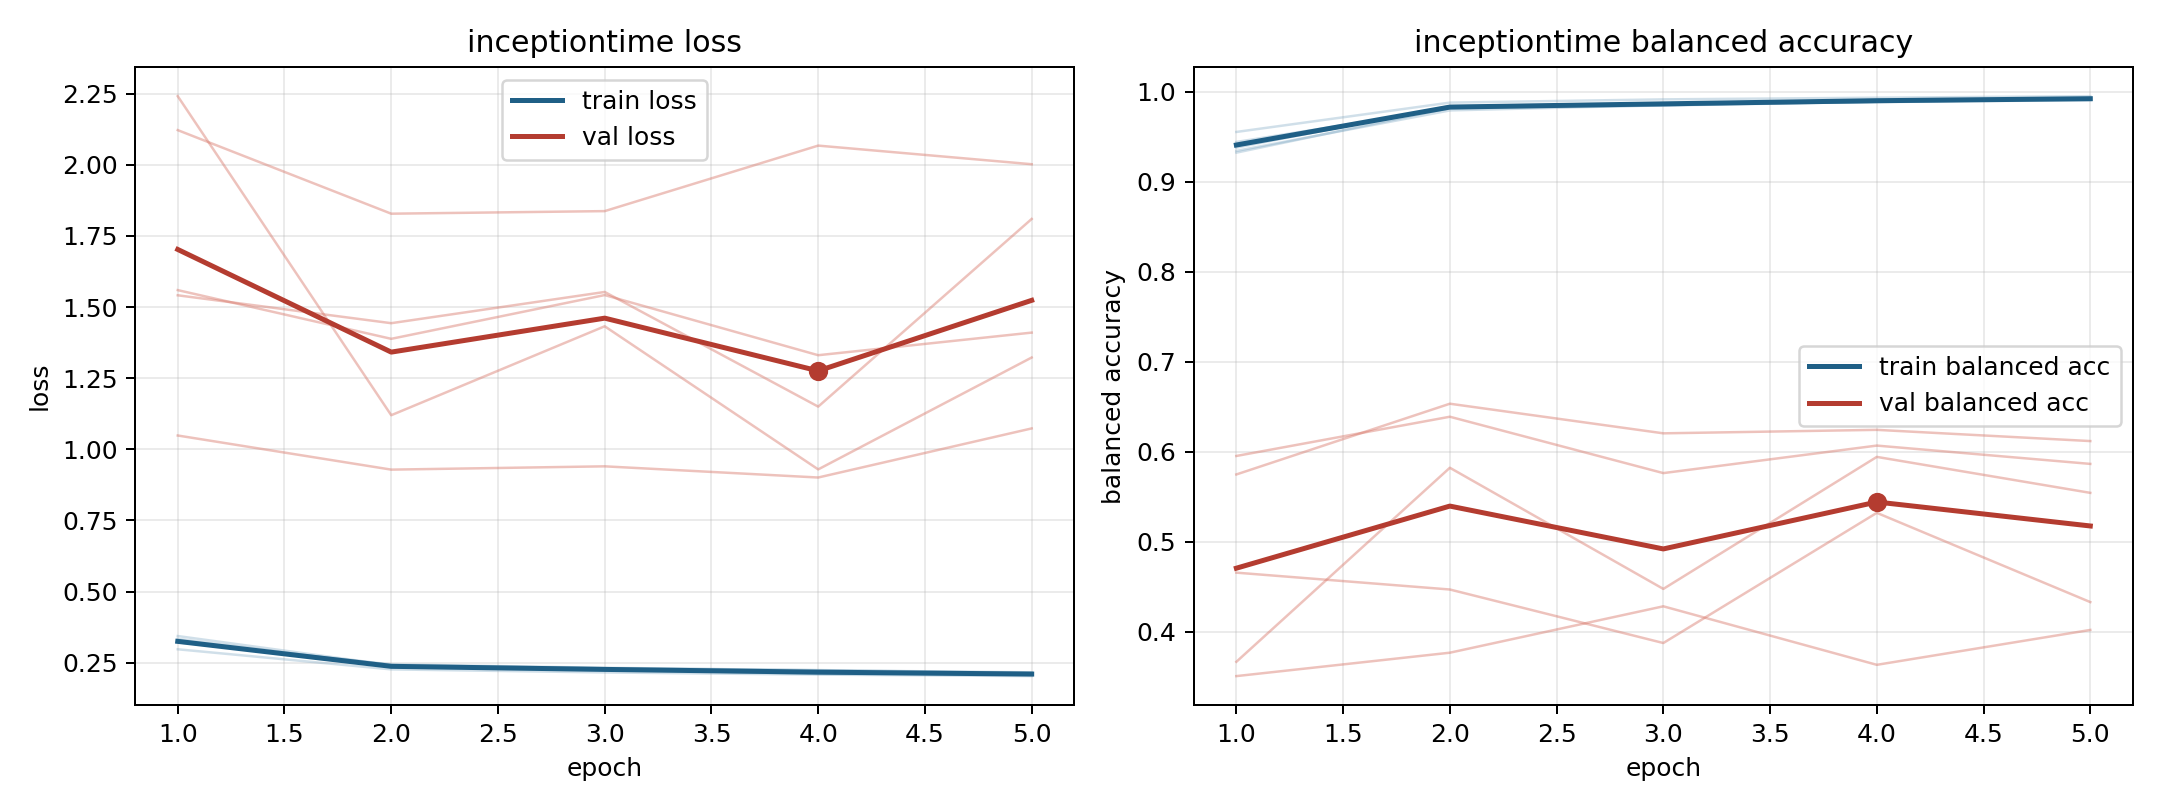

The data file committed next to this chart (first rows):
model, fold, epoch, train_loss, train_balanced_accuracy, val_loss, val_balanced_accuracy
inceptiontime, 1, 1, 0.297, 0.9553, 2.122, 0.3507
inceptiontime, 1, 2, 0.2264, 0.9879, 1.828, 0.3767
inceptiontime, 1, 3, 0.2156, 0.9915, 1.837, 0.4282
inceptiontime, 1, 4, 0.208, 0.9933, 2.067, 0.3632
inceptiontime, 1, 5, 0.2027, 0.995, 2.002, 0.402
inceptiontime, 2, 1, 0.3333, 0.9342, 1.559, 0.5747
inceptiontime, 2, 2, 0.2392, 0.9792, 1.388, 0.6533
inceptiontime, 2, 3, 0.2264, 0.985, 1.542, 0.6204
inceptiontime, 2, 4, 0.2173, 0.9888, 1.331, 0.6243
inceptiontime, 2, 5, 0.2095, 0.9918, 1.41, 0.6118
inceptiontime, 3, 1, 0.3215, 0.9441, 2.241, 0.3666
inceptiontime, 3, 2, 0.244, 0.9814, 1.12, 0.5822
inceptiontime, 3, 3, 0.232, 0.9846, 1.432, 0.4476
inceptiontime, 3, 4, 0.2232, 0.9888, 0.9293, 0.5942
inceptiontime, 3, 5, 0.216, 0.9905, 1.322, 0.5543
inceptiontime, 4, 1, 0.3435, 0.9323, 1.048, 0.5953
inceptiontime, 4, 2, 0.2412, 0.982, 0.9284, 0.6389
inceptiontime, 4, 3, 0.2304, 0.9867, 0.94, 0.5762
inceptiontime, 4, 4, 0.2239, 0.9882, 0.9007, 0.6068
inceptiontime, 4, 5, 0.2138, 0.9922, 1.073, 0.5865
inceptiontime, 5, 1, 0.3288, 0.9379, 1.541, 0.4656
inceptiontime, 5, 2, 0.2347, 0.984, 1.443, 0.4469
inceptiontime, 5, 3, 0.2269, 0.9847, 1.553, 0.3874
inceptiontime, 5, 4, 0.2106, 0.9908, 1.15, 0.5321
inceptiontime, 5, 5, 0.2078, 0.9916, 1.809, 0.4329
